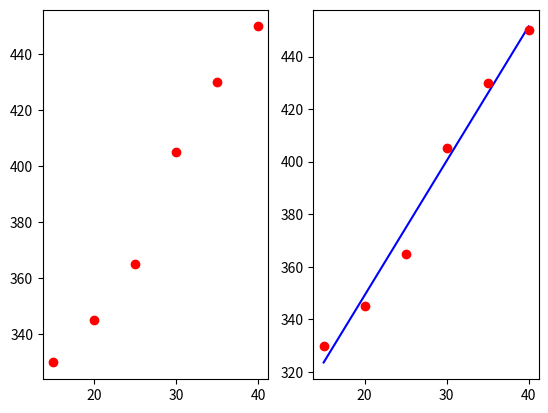

Reproduce this figure in Python.
import matplotlib.pyplot as plt
import numpy as np

def dataset():
    x = np.array([15, 20, 25, 30, 35, 40])
    y = np.array([330, 345, 365, 405, 430, 450])
    return x,y

def regression(x,y):
    x_means=np.mean(x)
    y_means=np.mean(y)
    S_xx=np.sum((x-x_means)**2)
    S_xy=np.sum((x-x_means)*(y-y_means))
    beta=S_xy/S_xx
    b=y_means-beta*x_means
    y_regress = b + beta * x

    a=np.sum((y-y_regress)**2)
    print(a,x.shape[0])
    c=(a/(x.shape[0]-2))**0.5
    print(c)
    T=abs(beta/(c/(S_xx**0.5)))
    print(T)
    print(S_xx)

    return beta,b,y_regress


if __name__ == '__main__':
    x,y=dataset()
    plt.figure(1)
    plt.subplot(1, 2, 1)
    plt.plot(x, y, 'ro')
    beta, b, y_regress= regression(x, y)


    plt.figure(1)
    plt.subplot(1, 2, 2)
    plt.plot(x, y_regress,'b',x, y, 'ro')
    plt.show()
    print("beta=[%f],b=[%f]" % (beta,b))





